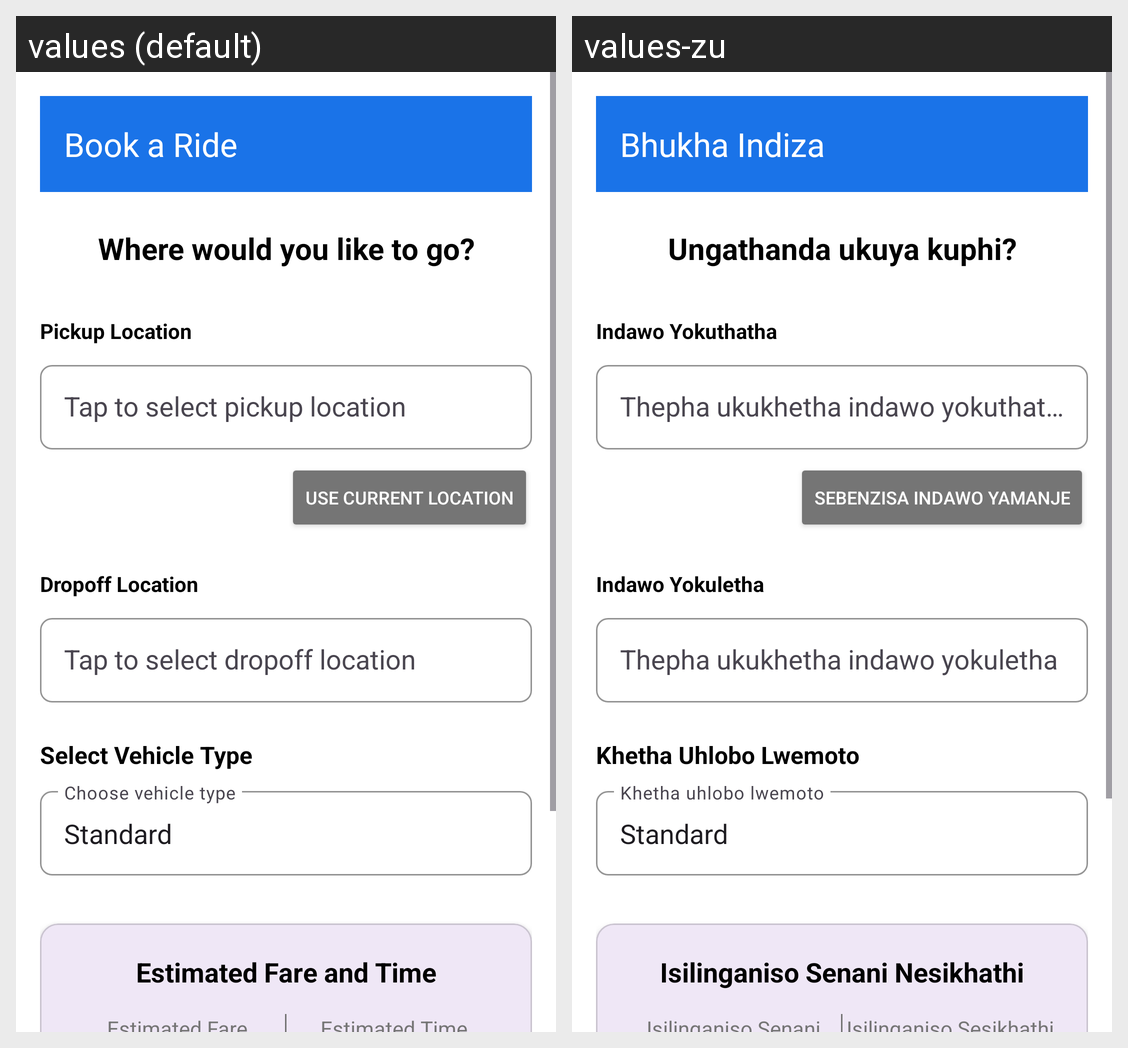

Translations of the strings shown on this Android screen, per locale in the grid:
Android screen res/layout/activity_book_ride.xml rendered under 2 locales, left to right: values (default), values-zu. Device: Nexus 5 (rendered at 1080×1920; each locale shown at half size, 540×960, under a caption strip naming it); theme Theme.CampusRIde.
Strings drawn on this screen, with the default value and each locale's value (text and hints the layout hard-codes, and strings that could not be matched under every locale, appear in the picture but are not listed):

book_a_ride
  values: Book a Ride
  values-zu: Bhukha Indiza

where_would_you_like_to_go
  values: Where would you like to go?
  values-zu: Ungathanda ukuya kuphi?

pickup_location
  values: Pickup Location
  values-zu: Indawo Yokuthatha

use_current_location
  values: Use Current Location
  values-zu: Sebenzisa Indawo Yamanje

dropoff_location
  values: Dropoff Location
  values-zu: Indawo Yokuletha

select_vehicle_type
  values: Select Vehicle Type
  values-zu: Khetha Uhlobo Lwemoto

estimated_fare_and_time
  values: Estimated Fare and Time
  values-zu: Isilinganiso Senani Nesikhathi
